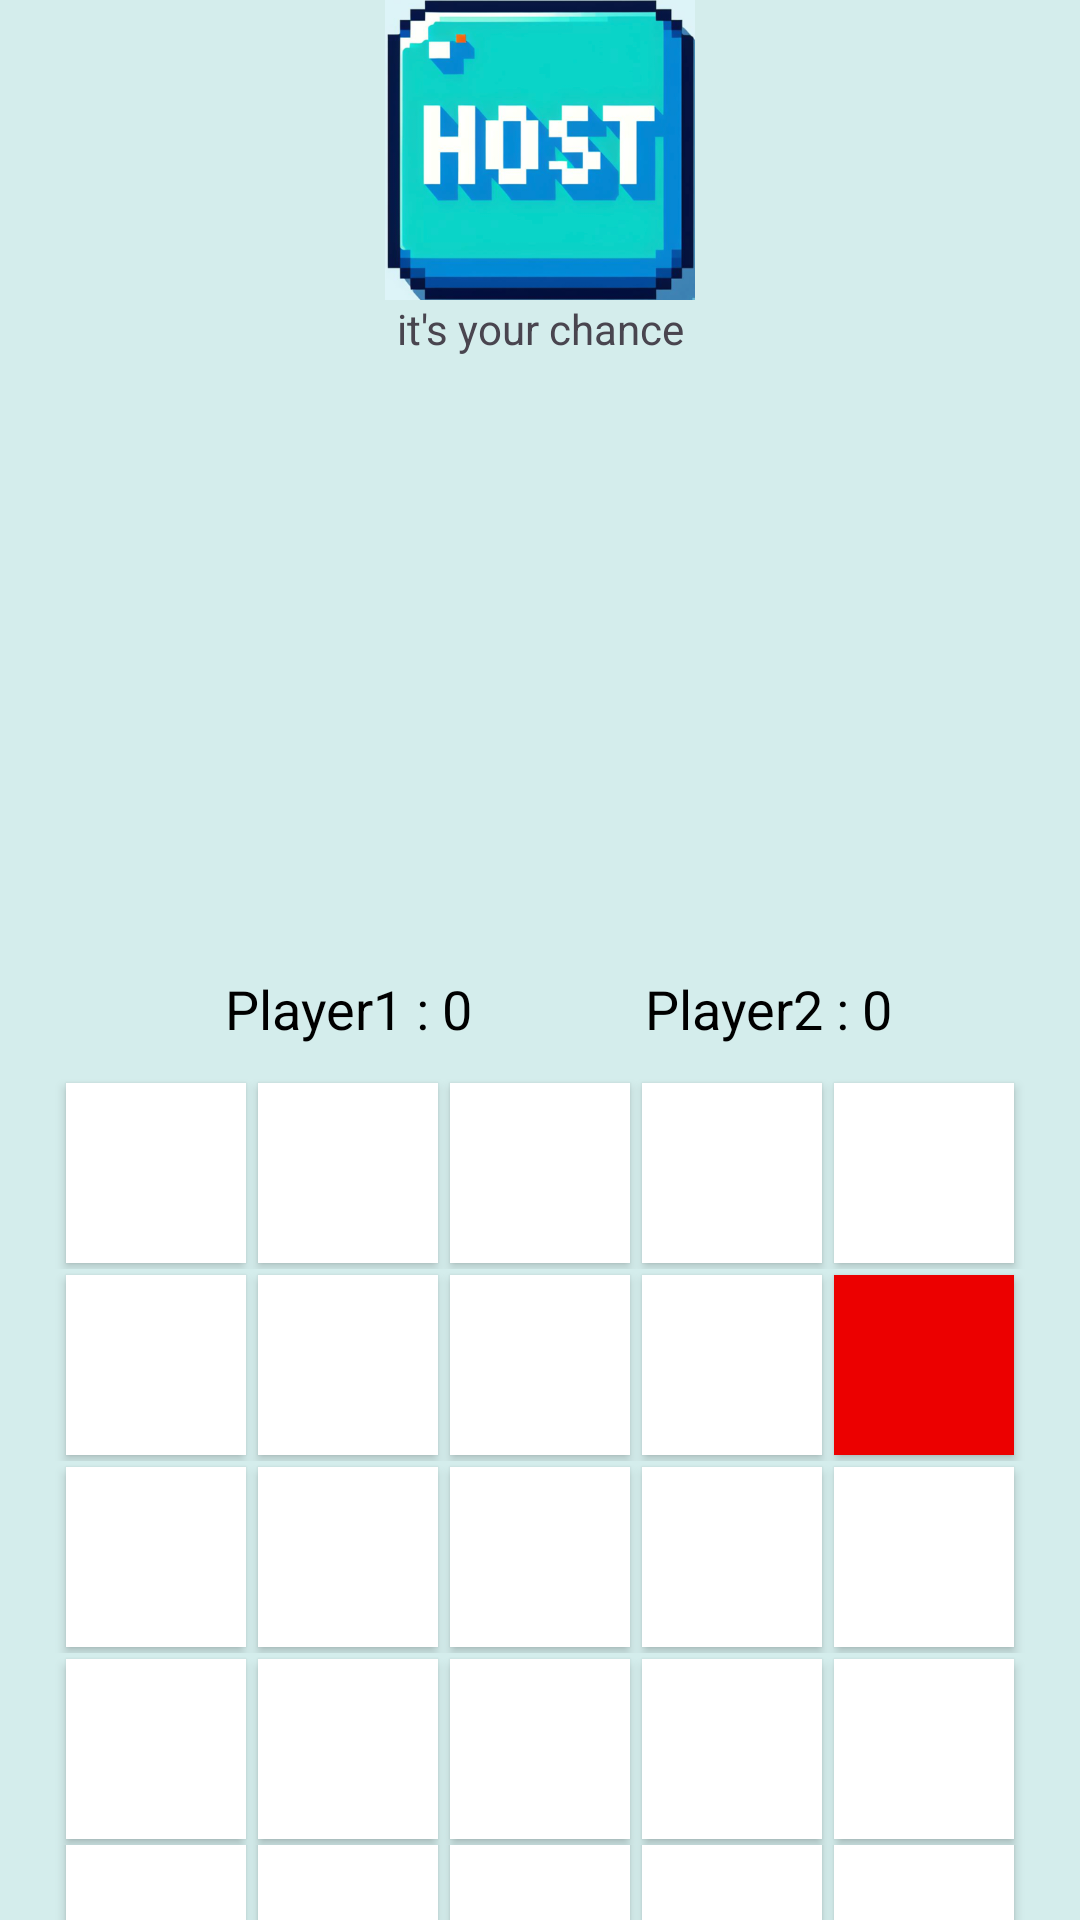

Write the Android layout XML for this screen, with the resource values it uses.
<!-- AndroidManifest.xml: application theme Theme.CatBingo -->
<!-- res/layout/activity_main3.xml -->
<?xml version="1.0" encoding="utf-8"?>
<TableLayout
    xmlns:android="http://schemas.android.com/apk/res/android"
    xmlns:tools="http://schemas.android.com/tools"
    android:layout_width="match_parent"
    android:layout_height="match_parent"
    android:background="#D4EDEC"
    android:gravity="center"
    tools:context=".MainActivity3">

    <ImageButton
        android:id="@+id/firstChanceButton"
        android:layout_width="100dp"
        android:layout_height="100dp"
        android:background="@android:color/transparent"
        android:contentDescription="Win Button"
        android:clickable="true"
        android:focusable="true"
        android:onClick="winButtonClick"
        android:scaleType="fitCenter"
        android:src="@drawable/img_6" />
    <TextView
        android:id="@+id/turnStatusTextView"
        android:layout_width="wrap_content"
        android:layout_height="wrap_content"
        android:text="it's your chance"
        android:textAlignment="center"/>




    <ImageButton
        android:id="@+id/winButton"
        android:layout_width="200dp"
        android:layout_height="200dp"
        android:background="@android:color/transparent"
        android:contentDescription="Win Button"
        android:onClick="winButtonClick"
        android:scaleType="fitCenter"
        android:src="@drawable/bingobingo" />



    <LinearLayout
        android:layout_width="wrap_content"
        android:layout_height="20dp"
        android:layout_margin="10dp"
        android:gravity="center">

        <TextView
            android:id="@+id/textView"
            android:layout_width="110dp"
            android:layout_height="30dp"
            android:layout_marginLeft="40dp"
            android:text="Player1 : 0"
            android:textColor="#000000"
            android:textSize="18sp" />

        <TextView
            android:id="@+id/textView2"
            android:layout_width="110dp"
            android:layout_height="30dp"
            android:layout_marginLeft="30dp"
            android:text="Player2 : 0"
            android:textColor="#000000"
            android:textSize="18sp" />
    </LinearLayout>


    <TableRow
        android:layout_width="match_parent"
        android:layout_height="match_parent"
        android:gravity="center">


        <Button
            android:id="@+id/button1"
            android:layout_width="60dp"

            android:layout_height="60dp"
            android:layout_margin="2dp"

            android:background="#FFFFFF"
            android:onClick="buttonClick"
            android:textSize="10sp" />

        <Button
            android:id="@+id/button2"
            android:layout_width="60dp"
            android:layout_height="60dp"
            android:layout_margin="2dp"
            android:background="#FFFFFF"
            android:onClick="buttonClick"
            android:textSize="10sp" />

        <Button
            android:id="@+id/button3"
            android:layout_width="60dp"
            android:layout_height="60dp"
            android:layout_margin="2dp"
            android:background="#FFFFFF"
            android:onClick="buttonClick"
            android:textSize="10sp" />

        <Button
            android:id="@+id/button4"
            android:layout_width="60dp"
            android:layout_height="60dp"
            android:layout_margin="2dp"
            android:background="#FFFFFF"
            android:onClick="buttonClick"
            android:textSize="10sp" />

        <Button
            android:id="@+id/button5"
            android:layout_width="60dp"
            android:layout_height="60dp"
            android:layout_margin="2dp"
            android:background="#FFFFFF"
            android:onClick="buttonClick"
            android:textSize="10sp" />
    </TableRow>
    <TableRow
        android:layout_width="match_parent"
        android:layout_height="match_parent"
        android:gravity="center">

        <Button
            android:id="@+id/button6"
            android:layout_width="60dp"
            android:layout_height="60dp"

            android:layout_margin="2dp"
            android:background="#FFFFFF"
            android:onClick="buttonClick"
            android:textSize="10sp" />

        <Button
            android:id="@+id/button7"
            android:layout_width="60dp"
            android:layout_height="60dp"

            android:layout_margin="2dp"
            android:background="#FFFFFF"
            android:onClick="buttonClick"
            android:textSize="10sp" />

        <Button
            android:id="@+id/button8"
            android:layout_width="60dp"
            android:layout_height="60dp"
            android:layout_margin="2dp"
            android:background="#FFFFFF"
            android:onClick="buttonClick"
            android:textSize="10sp" />

        <Button
            android:id="@+id/button9"
            android:layout_width="60dp"
            android:layout_height="60dp"
            android:layout_margin="2dp"
            android:background="#FFFFFF"
            android:onClick="buttonClick"
            android:textSize="10sp" />

        <Button
            android:id="@+id/button100"
            android:layout_width="60dp"
            android:layout_height="60dp"
            android:layout_margin="2dp"
            android:background="#FFEC0000"

            android:onClick="buttonClick"
            android:textSize="10sp" />
    </TableRow>
    <TableRow
        android:layout_width="match_parent"
        android:layout_height="match_parent"
        android:gravity="center">

        <Button
            android:id="@+id/button11"
            android:layout_width="60dp"
            android:layout_height="60dp"
            android:layout_margin="2dp"
            android:background="#FFFFFF"
            android:onClick="buttonClick"
            android:textSize="10sp" />

        <Button
            android:id="@+id/button12"
            android:layout_width="60dp"
            android:layout_height="60dp"
            android:layout_margin="2dp"
            android:background="#FFFFFF"
            android:onClick="buttonClick"
            android:textSize="10sp" />

        <Button
            android:id="@+id/button13"
            android:layout_width="60dp"
            android:layout_height="60dp"
            android:layout_margin="2dp"
            android:background="#FFFFFF"
            android:onClick="buttonClick"
            android:textSize="10sp" />

        <Button
            android:id="@+id/button14"
            android:layout_width="60dp"
            android:layout_height="60dp"
            android:layout_margin="2dp"
            android:background="#FFFFFF"
            android:onClick="buttonClick"
            android:textSize="10sp" />

        <Button
            android:id="@+id/button15"
            android:layout_width="60dp"
            android:layout_height="60dp"
            android:layout_margin="2dp"
            android:background="#FFFFFF"
            android:onClick="buttonClick"
            android:textSize="10sp" />
    </TableRow>
    <TableRow
        android:layout_width="match_parent"
        android:layout_height="match_parent"
        android:gravity="center">

        <Button
            android:id="@+id/button16"
            android:layout_width="60dp"
            android:layout_height="60dp"
            android:layout_margin="2dp"
            android:background="#FFFFFF"
            android:onClick="buttonClick"
            android:textSize="10sp" />

        <Button
            android:id="@+id/button17"
            android:layout_width="60dp"
            android:layout_height="60dp"
            android:layout_margin="2dp"
            android:background="#FFFFFF"
            android:onClick="buttonClick"
            android:textSize="10sp" />

        <Button
            android:id="@+id/button18"
            android:layout_width="60dp"
            android:layout_height="60dp"
            android:layout_margin="2dp"
            android:background="#FFFFFF"
            android:onClick="buttonClick"
            android:textSize="10sp" />

        <Button
            android:id="@+id/button19"
            android:layout_width="60dp"
            android:layout_height="60dp"
            android:layout_margin="2dp"
            android:background="#FFFFFF"
            android:onClick="buttonClick"
            android:textSize="10sp" />

        <Button
            android:id="@+id/button20"
            android:layout_width="60dp"
            android:layout_height="60dp"
            android:layout_margin="2dp"

            android:background="#FFFFFF"
            android:onClick="buttonClick"
            android:textSize="10sp" />
    </TableRow>
    <TableRow
        android:layout_width="match_parent"
        android:layout_height="match_parent"
        android:gravity="center">

        <Button
            android:id="@+id/button21"
            android:layout_width="60dp"
            android:layout_height="60dp"
            android:layout_margin="2dp"
            android:background="#FFFFFF"
            android:onClick="buttonClick"
            android:textSize="10sp" />

        <Button
            android:id="@+id/button22"
            android:layout_width="60dp"
            android:layout_height="60dp"
            android:layout_margin="2dp"
            android:background="#FFFFFF"
            android:onClick="buttonClick"
            android:textSize="10sp" />

        <Button
            android:id="@+id/button23"
            android:layout_width="60dp"
            android:layout_height="60dp"
            android:layout_margin="2dp"
            android:background="#FFFFFF"
            android:onClick="buttonClick"
            android:textSize="10sp" />

        <Button
            android:id="@+id/button24"
            android:layout_width="60dp"
            android:layout_height="60dp"
            android:layout_margin="2dp"
            android:background="#FFFFFF"
            android:onClick="buttonClick"
            android:textSize="10sp" />

        <Button
            android:id="@+id/button25"
            android:layout_width="60dp"
            android:layout_height="60dp"
            android:layout_margin="2dp"
            android:background="#FFFFFF"
            android:onClick="buttonClick"
            android:textSize="10sp" />

    </TableRow>

    <TableRow
        android:layout_width="match_parent"
        android:layout_height="match_parent"
        android:gravity="center">




    </TableRow>






</TableLayout>
<!-- resources referenced by this layout -->
<resources>
  <!-- drawable img_6: png bitmap (drawable, 145687 bytes) -->
  <style name="Theme.CatBingo" parent="Base.Theme.CatBingo" />
  <style name="Base.Theme.CatBingo" parent="Theme.Material3.DayNight.NoActionBar">
          
          
      </style>
</resources>
